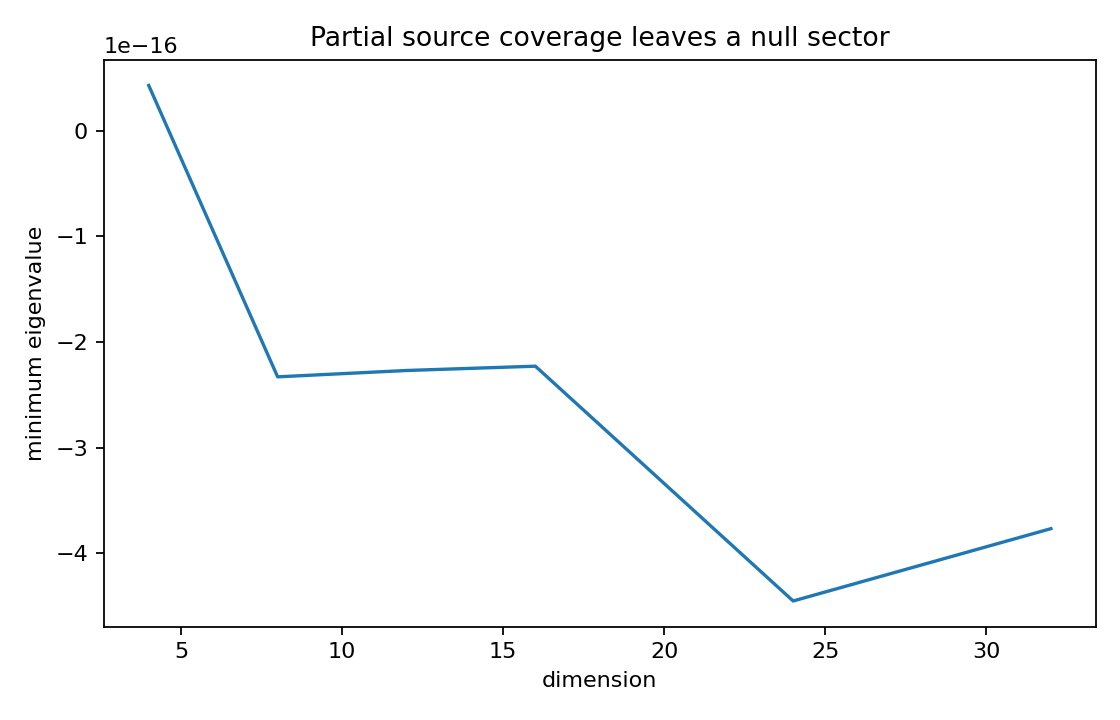

The file beside this chart, header and first rows:
dimension, source_rank, min_eigen_partial_source, nullity
4, 2, 4.270103538732216e-17, 2
8, 4, -2.330514601054274e-16, 4
12, 6, -2.2704952984217605e-16, 6
16, 8, -2.2297871102445487e-16, 8
24, 12, -4.45213177008175e-16, 12
32, 16, -3.7675734071981903e-16, 16
